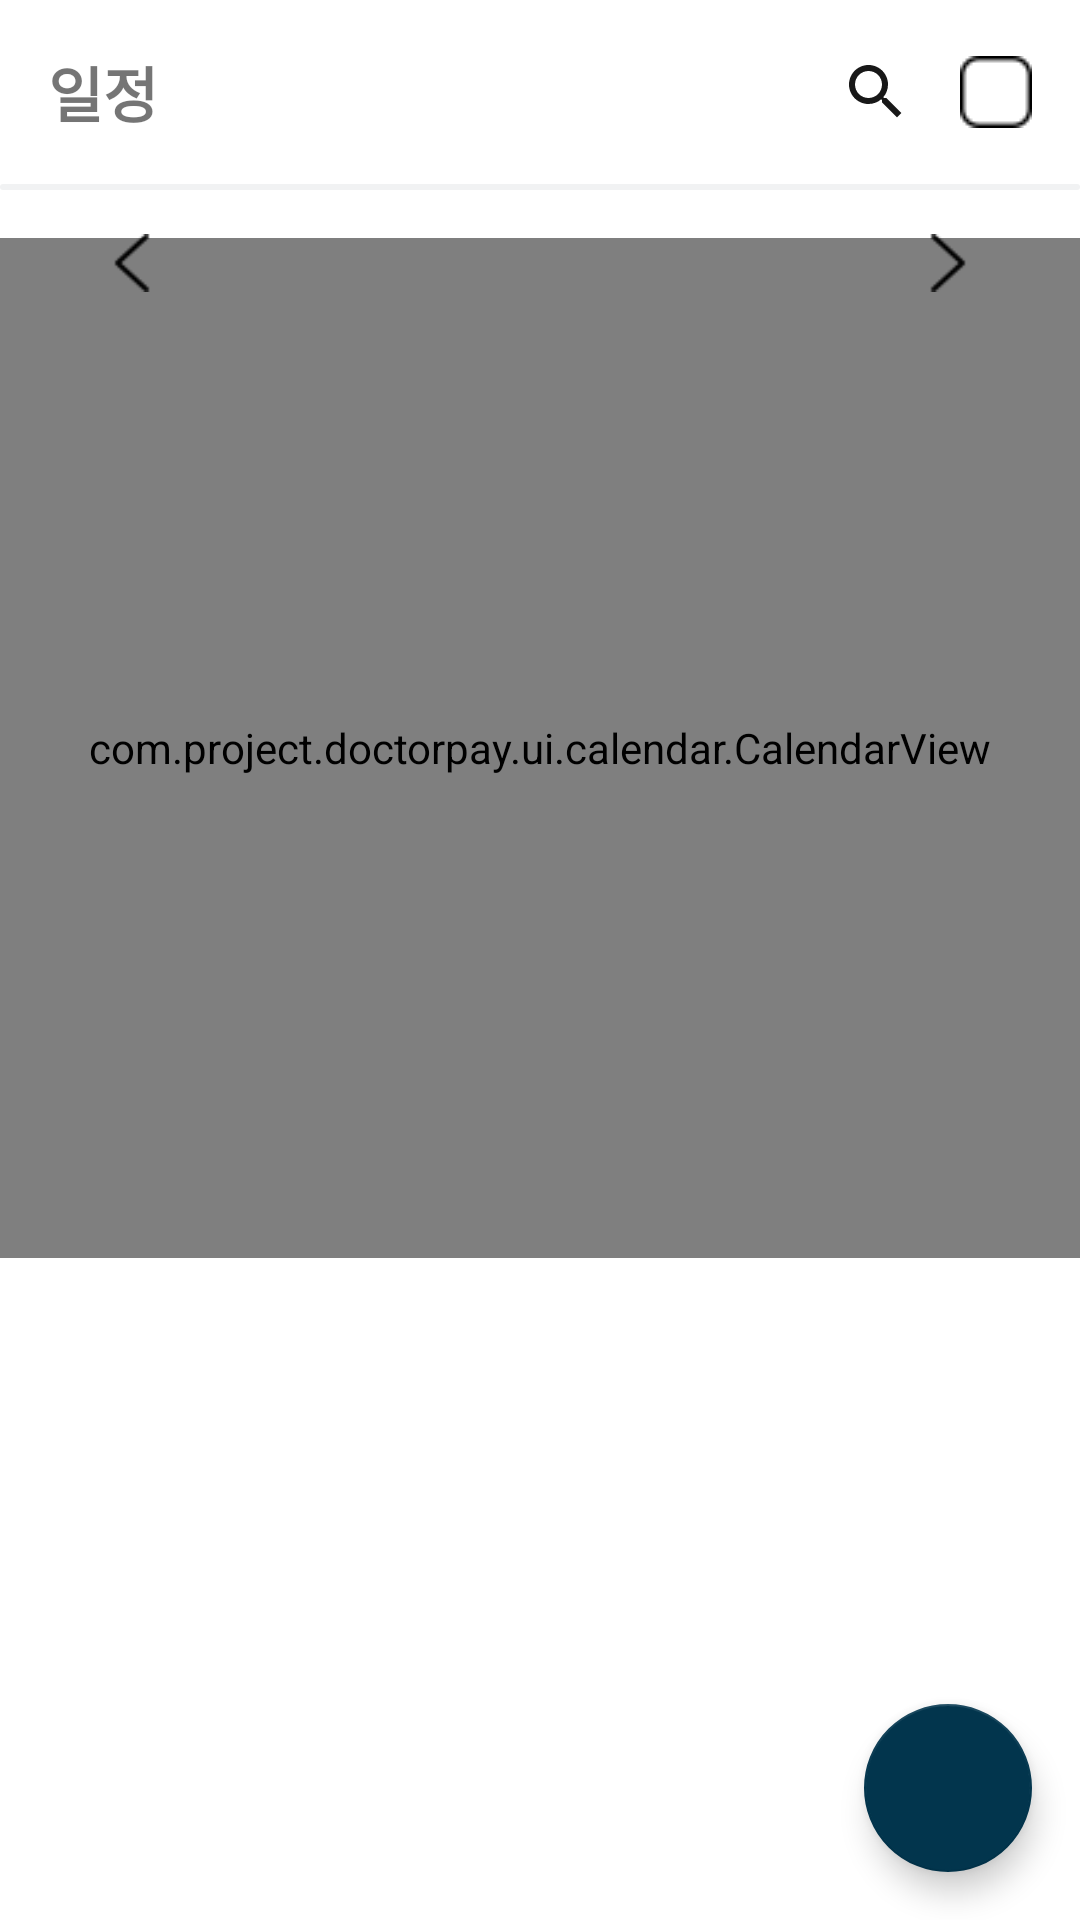

Write the Android layout XML for this screen, with the resource values it uses.
<!-- AndroidManifest.xml: application theme Theme.DoctorPay -->
<!-- res/layout/fragment_calendar.xml -->
<?xml version="1.0" encoding="utf-8"?>
<androidx.constraintlayout.widget.ConstraintLayout
    xmlns:android="http://schemas.android.com/apk/res/android"
    xmlns:app="http://schemas.android.com/apk/res-auto"
    android:layout_width="match_parent"
    android:layout_height="match_parent">

    <TextView
        android:id="@+id/titleTextView"
        android:layout_width="wrap_content"
        android:layout_height="wrap_content"
        android:text="일정"
        android:textSize="20sp"
        android:textStyle="bold"
        android:padding="16dp"
        app:layout_constraintTop_toTopOf="parent"
        app:layout_constraintStart_toStartOf="parent"/>

    <androidx.cardview.widget.CardView
        android:id="@+id/searchViewContainer"
        android:layout_width="0dp"
        android:layout_height="wrap_content"
        android:layout_marginHorizontal="16dp"
        android:layout_marginTop="8dp"
        app:cardCornerRadius="8dp"
        app:cardElevation="2dp"
        android:visibility="gone"
        app:layout_constraintTop_toBottomOf="@id/titleTextView"
        app:layout_constraintStart_toStartOf="parent"
        app:layout_constraintEnd_toEndOf="parent">

        <androidx.appcompat.widget.SearchView
            android:id="@+id/searchView"
            android:layout_width="match_parent"
            android:layout_height="wrap_content"
            android:background="@android:color/transparent"
            app:iconifiedByDefault="false"
            app:queryHint="병원 이름으로 검색"
            app:searchIcon="@drawable/ic_search"
            app:closeIcon="@drawable/ic_cross"/>
    </androidx.cardview.widget.CardView>

    <ImageView
        android:id="@+id/searchIcon"
        android:layout_width="24dp"
        android:layout_height="24dp"
        android:src="@drawable/ic_search"
        android:layout_marginEnd="16dp"
        app:layout_constraintTop_toTopOf="@id/titleTextView"
        app:layout_constraintBottom_toBottomOf="@id/titleTextView"
        app:layout_constraintEnd_toStartOf="@id/todayDateContainer"/>

    <FrameLayout
        android:id="@+id/todayDateContainer"
        android:layout_width="wrap_content"
        android:layout_height="wrap_content"
        android:layout_marginEnd="16dp"
        app:layout_constraintTop_toTopOf="@id/titleTextView"
        app:layout_constraintBottom_toBottomOf="@id/titleTextView"
        app:layout_constraintEnd_toEndOf="parent">

        <ImageView
            android:id="@+id/todayDateIcon"
            android:layout_width="24dp"
            android:layout_height="24dp"
            android:src="@drawable/ic_box"/>

        <TextView
            android:id="@+id/todayDateText"
            android:layout_width="wrap_content"
            android:layout_height="wrap_content"
            android:layout_gravity="center"
            android:textSize="12sp"
            android:textColor="@android:color/black"/>
    </FrameLayout>

    <View
        android:id="@+id/dividerView"
        android:layout_width="match_parent"
        android:layout_height="2dp"
        android:background="@drawable/border_round_"
        app:layout_constraintTop_toBottomOf="@id/titleTextView"
        app:layout_constraintStart_toStartOf="parent"
        app:layout_constraintEnd_toEndOf="parent"/>

    <com.project.doctorpay.ui.calendar.CalendarView
        android:id="@+id/calendarView"
        android:layout_width="match_parent"
        android:layout_height="340dp"
        android:layout_marginTop="16dp"
        app:layout_constraintTop_toBottomOf="@id/dividerView"
        app:layout_constraintStart_toStartOf="parent"
        app:layout_constraintEnd_toEndOf="parent"/>

    <ImageButton
        android:id="@+id/previousMonthButton"
        android:layout_width="40dp"
        android:layout_height="40dp"
        android:src="@drawable/ic_arrow_left"
        android:background="@null"
        android:padding="10dp"
        android:scaleX="0.8"
        android:scaleY="0.8"
        app:layout_constraintStart_toStartOf="parent"
        app:layout_constraintTop_toTopOf="@id/calendarView"
        android:layout_marginTop="-12dp"
        android:layout_marginStart="24dp"/>

    <ImageButton
        android:id="@+id/nextMonthButton"
        android:layout_width="40dp"
        android:layout_height="40dp"
        android:src="@drawable/ic_arrow_left"
        android:rotation="180"
        android:background="@null"
        android:padding="10dp"
        android:scaleX="0.8"
        android:scaleY="0.8"
        app:layout_constraintEnd_toEndOf="parent"
        app:layout_constraintTop_toTopOf="@id/calendarView"
        android:layout_marginTop="-12dp"
        android:layout_marginEnd="24dp"/>

    <androidx.recyclerview.widget.RecyclerView
        android:id="@+id/appointmentRecyclerView"
        android:layout_width="match_parent"
        android:layout_height="0dp"
        android:layout_marginTop="16dp"
        app:layout_constraintTop_toBottomOf="@id/calendarView"
        app:layout_constraintBottom_toTopOf="@id/addAppointmentButton"
        app:layout_constraintStart_toStartOf="parent"
        app:layout_constraintEnd_toEndOf="parent"/>

    <FrameLayout
        android:id="@+id/emptySearchView"
        android:layout_width="match_parent"
        android:layout_height="0dp"
        android:layout_marginTop="16dp"
        android:visibility="gone"
        app:layout_constraintTop_toBottomOf="@id/calendarView"
        app:layout_constraintBottom_toTopOf="@id/addAppointmentButton">

        <LinearLayout
            android:layout_width="match_parent"
            android:layout_height="wrap_content"
            android:layout_gravity="center"
            android:orientation="vertical"
            android:gravity="center">

            <ImageView
                android:layout_width="48dp"
                android:layout_height="48dp"
                android:src="@drawable/ic_search"
                android:alpha="0.5"/>

            <TextView
                android:layout_width="wrap_content"
                android:layout_height="wrap_content"
                android:layout_marginTop="8dp"
                android:text="검색 결과가 없습니다"
                android:textSize="16sp"
                android:textColor="@android:color/darker_gray"/>

        </LinearLayout>

    </FrameLayout>

    <com.google.android.material.floatingactionbutton.FloatingActionButton
        android:id="@+id/addAppointmentButton"
        android:layout_width="wrap_content"
        android:layout_height="wrap_content"
        android:src="@drawable/ic_add"
        android:contentDescription="일정 추가"
        app:backgroundTint="@color/signature_color4"
        app:tint="@color/white"
        android:layout_marginBottom="16dp"
        android:layout_marginEnd="16dp"
        app:layout_constraintBottom_toBottomOf="parent"
        app:layout_constraintEnd_toEndOf="parent"/>

</androidx.constraintlayout.widget.ConstraintLayout>
<!-- resources referenced by this layout -->
<resources>
  <color name="signature_color4">#02354D</color>
  <color name="white">#FFFFFFFF</color>
  <!-- drawable border_round_ (drawable) -->
  <?xml version="1.0" encoding="utf-8"?>
  <shape xmlns:android="http://schemas.android.com/apk/res/android"
      android:padding="10dp"
      android:shape="rectangle" >
      <solid android:color="#f1f2f3" />
      <corners
          android:radius="80dp"/>
  </shape>
  <!-- drawable ic_arrow_left: png bitmap (drawable, 396 bytes) -->
  <!-- drawable ic_box: png bitmap (drawable, 384 bytes) -->
  <!-- drawable ic_cross: png bitmap (drawable, 273 bytes) -->
  <!-- drawable ic_search (drawable) -->
  <vector xmlns:android="http://schemas.android.com/apk/res/android"
      android:width="24dp"
      android:height="24dp"
      android:viewportWidth="24"
      android:viewportHeight="24">
      <path
          android:fillColor="#181818"
          android:pathData="M15.5,14h-0.79l-0.28,-0.27C15.41,12.59 16,11.11 16,9.5 16,5.91 13.09,3 9.5,3S3,5.91 3,9.5 5.91,16 9.5,16c1.61,0 3.09,-0.59 4.23,-1.57l0.27,0.28v0.79l5,4.99L20.49,19l-4.99,-5zM9.5,14C7.01,14 5,11.99 5,9.5S7.01,5 9.5,5 14,7.01 14,9.5 11.99,14 9.5,14z"/>
  </vector>
  <style name="Theme.DoctorPay" parent="Theme.MaterialComponents.Light.DarkActionBar">
          
          <item name="colorPrimary">@color/signature_color2</item>
          <item name="colorPrimaryVariant">@color/signature_color4</item>
          <item name="colorOnPrimary">@color/white</item>
  
  
          <item name="colorSecondary">@color/signature_color3</item>
          <item name="colorSecondaryVariant">@color/signature_color2</item>
          <item name="colorOnSecondary">@color/black</item>
  
          <item name="android:windowNoTitle">true</item>
          <item name="android:windowActionBar">false</item>
  
  
  
          
          <item name="android:statusBarColor">?attr/colorPrimaryVariant</item>
          
      </style>
  <color name="signature_color2">#008DF2</color>
  <color name="signature_color3">#0CD7EE</color>
  <color name="black">#FF000000</color>
</resources>
